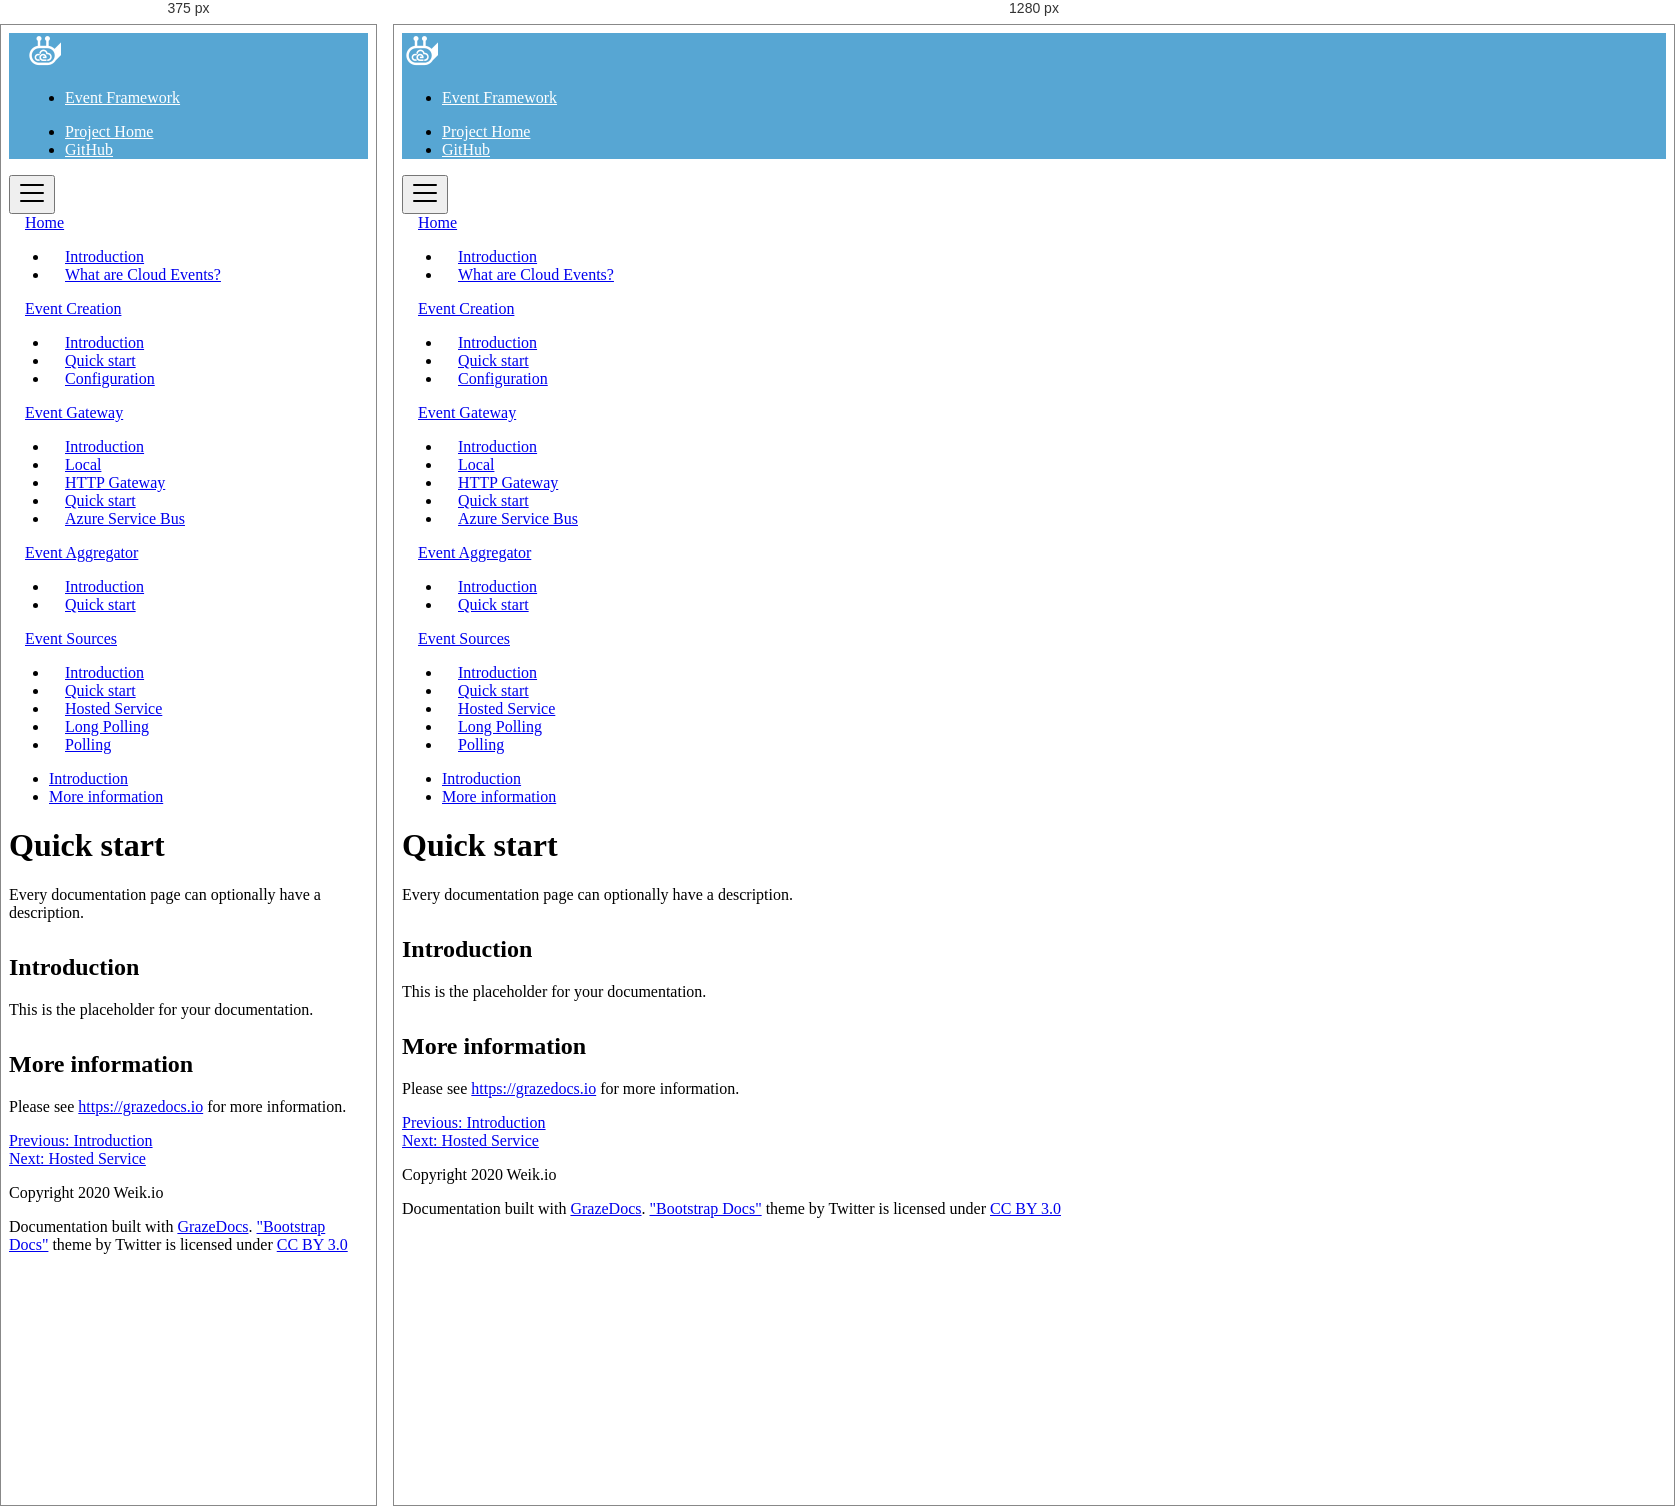
Rendered at 375 px and 1280 px, left to right.

<!-- file: quickstart.html -->

<!doctype html>
<html lang="en">
<head>
    <!-- Required meta tags -->
    <meta charset="utf-8">
    <meta name="viewport" content="width=device-width, initial-scale=1, shrink-to-fit=no">

    <title>Event Framework</title>
    <meta name="description" content="Event Framework: Documentation">

    <link href="/assets/bootstrap.min.css" rel="stylesheet">
    <link href="/assets/docs.min.css" rel="stylesheet">
    <link href="/assets/prism.css" rel="stylesheet">
    <link href="/assets/simpleLightbox.min.css" rel="stylesheet">
    <link href="/assets/theme.css" rel="stylesheet">

    <link rel="icon" type="image/png" href="/assets/favicon.png" />
</head>
<body>

    <header class="navbar navbar-expand navbar-dark flex-column flex-md-row bd-navbar bd-fix">

        <a class="navbar-brand mr-0 mr-md-2" href="/"><img src="/assets/logo.png" width="36" height="36" class="d-block" viewBox="0 0 612 612" role="img" focusable="false" /></a>

        <div class="navbar-nav-scroll">
            <ul class="navbar-nav bd-navbar-nav flex-row">
                    <li class="nav-item">
                        <a class="nav-link active" href="/">Event Framework</a>
                    </li>
            </ul>
        </div>

        <ul class="navbar-nav flex-row ml-md-auto d-none d-md-flex">
                <li class="nav-item">
                    <a class="nav-link p-2" href="https://eventframework.weik.io" target="_blank" rel="noopener">Project Home</a>
                </li>
                <li class="nav-item">
                    <a class="nav-link p-2" href="https://github.com/weikio/EventFramework" target="_blank" rel="noopener">GitHub</a>
                </li>
        </ul>
    </header>
    <div class="container-fluid">
        <div class="row">
            <div class="col-12 col-md-3 col-xl-2 bd-sidebar">
                <button class="btn btn-link bd-search-docs-toggle d-md-none p-0 collapsed" type="button" data-toggle="collapse" data-target="#bd-docs-nav" aria-controls="bd-docs-nav" aria-expanded="false" aria-label="Toggle docs navigation"><svg xmlns="http://www.w3.org/2000/svg" width="30" height="30" viewBox="0 0 30 30" role="img" focusable="false"><title>Menu</title><path stroke="currentColor" stroke-linecap="round" stroke-miterlimit="10" stroke-width="2" d="M4 7h22M4 15h22M4 23h22"></path></svg></button>
                <nav class="collapse bd-links" id="bd-docs-nav">
                        <div class="bd-toc-item active">
                            <a class="bd-toc-link" href="/index.html">
                                Home
                            </a>

                                <ul class="nav bd-sidenav">
                                        <li class="">
                                            <a href="/index.html">
                                                Introduction
                                            </a>
                                        </li>
                                        <li class="">
                                            <a href="/why.html">
                                                What are Cloud Events?
                                            </a>
                                        </li>
                                </ul>
                        </div>
                        <div class="bd-toc-item active">
                            <a class="bd-toc-link" href="/creation/introduction.html">
                                Event Creation
                            </a>

                                <ul class="nav bd-sidenav">
                                        <li class="">
                                            <a href="/creation/introduction.html">
                                                Introduction
                                            </a>
                                        </li>
                                        <li class="">
                                            <a href="/creation/quickstart.html">
                                                Quick start
                                            </a>
                                        </li>
                                        <li class="">
                                            <a href="/creation/configuration.html">
                                                Configuration
                                            </a>
                                        </li>
                                </ul>
                        </div>
                        <div class="bd-toc-item active">
                            <a class="bd-toc-link" href="/gateway/introduction.html">
                                Event Gateway
                            </a>

                                <ul class="nav bd-sidenav">
                                        <li class="">
                                            <a href="/gateway/introduction.html">
                                                Introduction
                                            </a>
                                        </li>
                                        <li class="">
                                            <a href="/gateway/local.html">
                                                Local
                                            </a>
                                        </li>
                                        <li class="">
                                            <a href="/gateway/http.html">
                                                HTTP Gateway
                                            </a>
                                        </li>
                                        <li class="">
                                            <a href="/gateway/quickstart.html">
                                                Quick start
                                            </a>
                                        </li>
                                        <li class="">
                                            <a href="/gateway/azureservicebus.html">
                                                Azure Service Bus
                                            </a>
                                        </li>
                                </ul>
                        </div>
                        <div class="bd-toc-item active">
                            <a class="bd-toc-link" href="/aggregator/index.html">
                                Event Aggregator
                            </a>

                                <ul class="nav bd-sidenav">
                                        <li class="">
                                            <a href="/aggregator/index.html">
                                                Introduction
                                            </a>
                                        </li>
                                        <li class="">
                                            <a href="/aggregator/quickstart.html">
                                                Quick start
                                            </a>
                                        </li>
                                </ul>
                        </div>
                        <div class="bd-toc-item active">
                            <a class="bd-toc-link" href="/sources/introduction.html">
                                Event Sources
                            </a>

                                <ul class="nav bd-sidenav">
                                        <li class="">
                                            <a href="/sources/introduction.html">
                                                Introduction
                                            </a>
                                        </li>
                                        <li class="active">
                                            <a href="/sources/quickstart.html">
                                                Quick start
                                            </a>
                                        </li>
                                        <li class="">
                                            <a href="/sources/hostedservice.html">
                                                Hosted Service
                                            </a>
                                        </li>
                                        <li class="">
                                            <a href="/sources/longpolling.html">
                                                Long Polling
                                            </a>
                                        </li>
                                        <li class="">
                                            <a href="/sources/polling.html">
                                                Polling
                                            </a>
                                        </li>
                                </ul>
                        </div>
                </nav>
            </div>

                <div class="d-none d-xl-block col-xl-2 bd-toc">
                    <ul class="section-nav">
                            <li class="toc-entry toc-h2"><a href="#introduction">Introduction</a></li>
                            <li class="toc-entry toc-h2"><a href="#more-information">More information</a></li>
                    </ul>
                </div>

            <main class="col-12 col-md-9 col-xl-8 py-md-3 pl-md-5 bd-content" role="main">
                <h1 class="bd-title" id="content">Quick start</h1>
                <p class="bd-lead">Every documentation page can optionally have a description.</p>
                <h2 id="introduction">Introduction</h2>
<p>This is the placeholder for your documentation.</p>
<h2 id="more-information">More information</h2>
<p>Please see <a href="https://grazedocs.io">https://grazedocs.io</a> for more information.</p>


                <div class="row">
                    <div class="col">
                            <a class="text-muted" href="/sources/introduction.html">Previous: Introduction</a>
                    </div>
                    <div class="col text-right">
                            <a class="text-muted" href="/sources/hostedservice.html">Next: Hosted Service</a>
                    </div>
                </div>

            </main>

        </div>

        <div class="row">
            <div class="col-12">
                <footer class="bd-footer text-muted">
                    <div class="p-4">
                            <p>Copyright 2020 Weik.io</p>
                        <p>Documentation built with <a target="_blank" href="https://www.grazedocs.io">GrazeDocs</a>. <a target="_blank" href="https://getbootstrap.com/docs/4.3/assets/css/docs.min.css">"Bootstrap Docs"</a> theme by Twitter is licensed under <a href="https://creativecommons.org/licenses/by/3.0/" target="_blank" rel="license noopener">CC BY 3.0</a></p>
                    </div>
                </footer>
            </div>
        </div>
    </div>

    <script src="/assets/jquery-3.2.1.slim.min.js"></script>
    <script src="/assets/popper.min.js"></script>
    <script src="/assets/bootstrap.min.js"></script>
    <script src="/assets/prism.js"></script>
    <script src="/assets/simpleLightbox.min.js"></script>

    <script type="text/javascript">
        $(document).ready(function () {
            $('.lightbox').simpleLightbox();
        });
    </script>
</body>
</html>

/* @media block from theme.css */
@media (max-width: 991.98px)
{
	.bd-navbar {
		padding-right: 1.0rem;
		padding-left: 1.0rem;
	}
}

/* @media block from theme.css */
@media (min-width: 992px)
{
	.bd-content>ol, .bd-content>p, .bd-content>ul {
		max-width: 100%;
	}
}